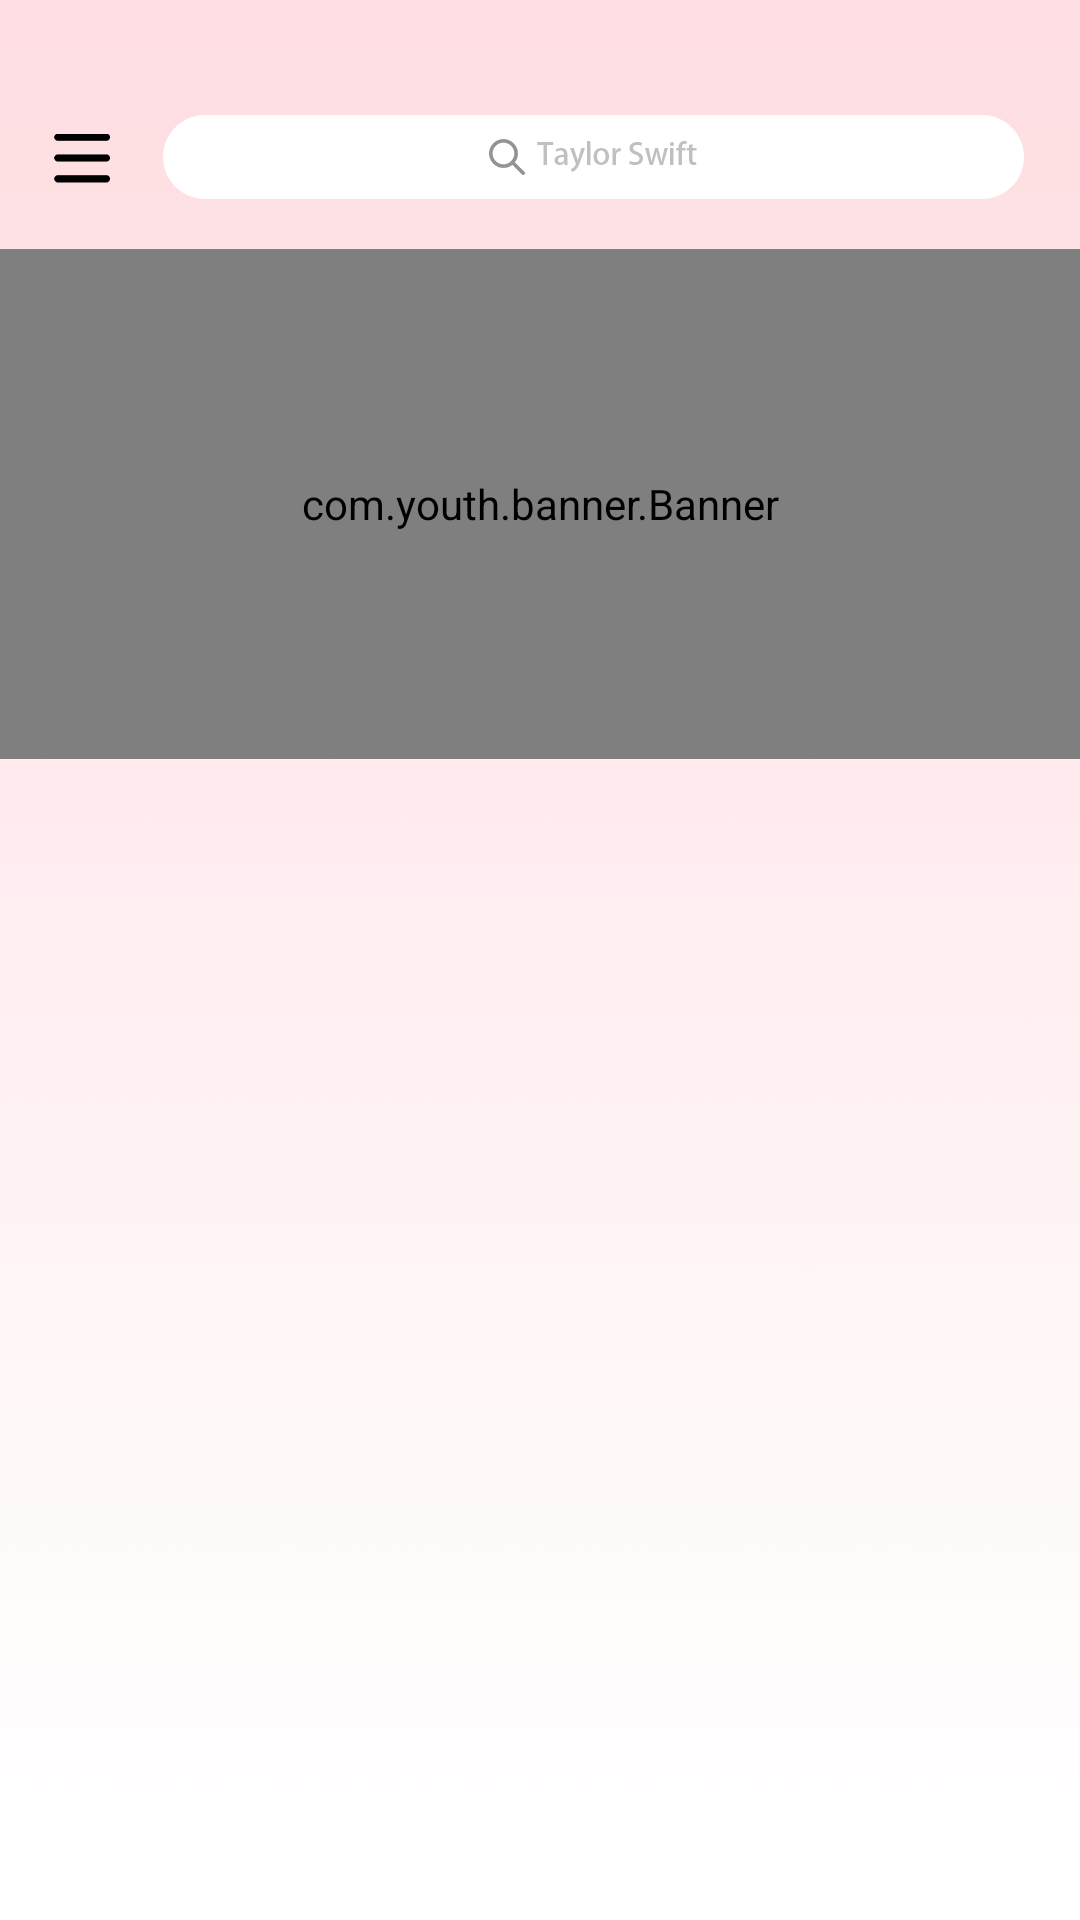

Android layout source for this screen:
<!-- AndroidManifest.xml: application theme Theme.Music4 -->
<!-- res/layout/main_title.xml -->
<?xml version="1.0" encoding="utf-8"?>
<LinearLayout xmlns:android="http://schemas.android.com/apk/res/android"
    android:layout_width="match_parent"
    android:layout_height="wrap_content"
    android:background="@mipmap/main1"
    android:orientation="vertical">

    <RelativeLayout
        android:layout_width="match_parent"
        android:layout_height="30dp"
        android:layout_marginTop="38dp">

        <ImageView
            android:id="@+id/menu"
            android:layout_width="wrap_content"
            android:layout_height="wrap_content"
            android:layout_marginStart="18dp"
            android:layout_centerVertical="true"
            android:background="@mipmap/main3" />

        <RelativeLayout
            android:layout_width="wrap_content"
            android:layout_height="wrap_content"
            android:layout_marginStart="54dp"
            android:background="@mipmap/main6">

            <LinearLayout
                android:layout_width="wrap_content"
                android:layout_height="wrap_content"
                android:layout_centerInParent="true"
                android:gravity="center"
                android:orientation="horizontal">

                <ImageView
                    android:layout_width="wrap_content"
                    android:layout_height="wrap_content"
                    android:layout_marginEnd="4dp"
                    android:background="@mipmap/main4" />

                <ImageView
                    android:layout_width="wrap_content"
                    android:layout_height="wrap_content"
                    android:background="@mipmap/main5" />
            </LinearLayout>

        </RelativeLayout>
    </RelativeLayout>

    <com.youth.banner.Banner
        android:id="@+id/banner"
        android:layout_width="match_parent"
        android:layout_height="170dp"
        android:layout_marginTop="15dp"
        android:adjustViewBounds="true"/>
</LinearLayout>
<!-- resources referenced by this layout -->
<resources>
  <!-- mipmap main1: png bitmap (mipmap-xxhdpi, 37314 bytes) -->
  <!-- mipmap main3: png bitmap (mipmap-xxhdpi, 470 bytes) -->
  <!-- mipmap main4: png bitmap (mipmap-xxhdpi, 1316 bytes) -->
  <!-- mipmap main5: png bitmap (mipmap-xxhdpi, 1996 bytes) -->
  <!-- mipmap main6: png bitmap (mipmap-xxhdpi, 3196 bytes) -->
  <style name="Theme.Music4" parent="Theme.MaterialComponents.DayNight.DarkActionBar">
          
          <item name="colorPrimary">@color/purple_500</item>
          <item name="colorPrimaryVariant">@color/purple_700</item>
          <item name="colorOnPrimary">@color/white</item>
          
          <item name="colorSecondary">@color/teal_200</item>
          <item name="colorSecondaryVariant">@color/teal_700</item>
          <item name="colorOnSecondary">@color/black</item>
          
          <item name="android:statusBarColor" tools:targetApi="l">?attr/colorPrimaryVariant</item>
          <item name="windowNoTitle">true</item>
          
      </style>
  <!-- not gathered from this repository: default colours our renderer supplied (Android Studio template values) -->
  <color name="purple_500">#FF6200EE</color>
  <color name="purple_700">#FF3700B3</color>
  <color name="teal_200">#FF03DAC5</color>
  <color name="teal_700">#FF018786</color>
  <color name="black">#FF000000</color>
  <color name="white">#FFFFFFFF</color>
</resources>
